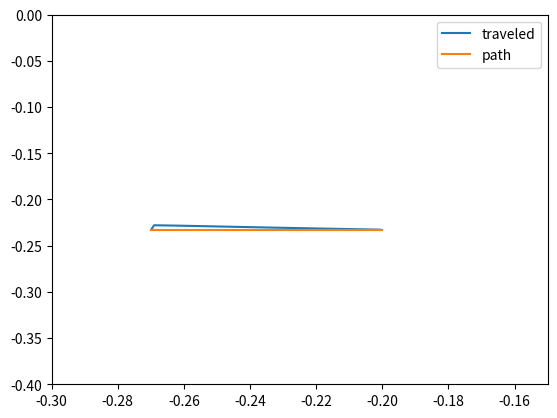

The matplotlib source for this figure:
import matplotlib.pyplot as plt
from mpl_toolkits.mplot3d import Axes3D

X=[-0.269895400271165, -0.269002371519055, -0.262723225758782, -0.256844028101394, -0.251480819433708, -0.246603005294986, -0.242169754465001, -0.238142899394608, -0.234487295240689, -0.231170628518501, -0.228163190939035, -0.225437672546398, -0.222968977548935, -0.220734059226719, -0.218711770024599, -0.216882723749905, -0.215229167635329, -0.213734862707704, -0.212384971411021, -0.211165951794445, -0.210065457824779, -0.209072245544744, -0.208176084897550, -0.207367677091320, -0.206638577395519, -0.205981123245267, -0.205388367495871, -0.204854016612137, -0.204372373510738, -0.203938284732493, -0.203547091615367, -0.203194585167215, -0.202876964430956, -0.202590798135288, -0.202332989573244, -0.202100744483509, -0.201891541874575, -0.201703107525358, -0.201533390039892, -0.201380539186516, -0.201242886335096, -0.201118926792982, -0.201007303791077, -0.200906794203991, -0.200816295365383, -0.200734813393614]
Y=[-0.232693755610215, -0.227904975138269, -0.228261813014247, -0.228679488564856, -0.229081721438612, -0.229446718260027, -0.229775662079291, -0.230071496927734, -0.230337317856124, -0.230576061893836, -0.230790434198267, -0.230982896791413, -0.231155677446434, -0.231310785450986, -0.231450029406318, -0.231575035117639, -0.231687262758424, -0.231788022973491, -0.231878491807285, -0.231959724449993, -0.232032667843222, -0.232098172203508, -0.232157001514976, -0.232209843015651, -0.232257315662834, -0.232299977530211, -0.232338332074711, -0.232372833260505, -0.232403889637730, -0.232431867619148, -0.232457094314366, -0.232479860300622, -0.232500422585154, -0.232519007862294, -0.232535815930837, -0.232551023138249, -0.232564785601080, -0.232577242116944, -0.232588516637924, -0.232598720353130, -0.232607953402762, -0.232616306255432, -0.232623860881987, -0.232630691617242, -0.232636866030344, -0.232642445544987]
Z=[0.619562132325957, 0.622583236332355, 0.621756153381221, 0.620459075728596, 0.619287926103590, 0.618188869391736, 0.617152876935819, 0.616176678298689, 0.615258199189723, 0.614395497555304, 0.613586470065638, 0.612828789503167, 0.612119921780929, 0.611457170785411, 0.610837731099483, 0.610258740576948, 0.609717329751969, 0.609210667373305, 0.608736002463477, 0.608290703780894, 0.607872297587834, 0.607478504215724, 0.607107273012790, 0.606756813860095, 0.606425621706378, 0.606112488997598, 0.605816500297143, 0.605537004760449, 0.605273565883689, 0.605025893419305, 0.604793767437845, 0.604576966921287, 0.604375213686223, 0.604188137696297, 0.604015264091337, 0.603856017996261, 0.603709741049590, 0.603575713703869, 0.603453178694397, 0.603341362603472, 0.603239494071684, 0.603146818104718, 0.603062606613941, 0.602986165746010, 0.602916840512839, 0.602854017242225]


# X=[-0.269895400271165, -0.255860123646761, -0.244649667542522, -0.235693594204584, -0.228537237086426, -0.222817990632573, -0.218246562093353, -0.214592088377459, -0.211670288101259, -0.209334023857470, -0.207465784927915, -0.205971698650853, -0.204776758207500, -0.203821018980465, -0.203056565506222, -0.202445091748364, -0.201955970083827, -0.201564709726396, -0.201251725180420, -0.201001352791078, -0.200801064665269, -0.200640840464419, -0.200512665156810]
# Y=[-0.232693755610215, -0.232704642650367, -0.232710551142883, -0.232715389669886, -0.232718226594428, -0.232719656609157, -0.232720134347832, -0.232719988459932, -0.232719447754087, -0.232718667353086, -0.232717750449346, -0.232716764398321, -0.232715752868456, -0.232714743162694, -0.232713752346642, -0.232712790549096, -0.232711863548797, -0.232710974306337, -0.232710123931603, -0.232709312407784, -0.232708539126811, -0.232707802946973, -0.232707102568481]
# Z=[0.619562132325957, 0.625398730146381, 0.630074068443329, 0.633821331745389, 0.636825487648496, 0.639233469966806, 0.641163071011057, 0.642708894314084, 0.643946961334950, 0.644938342736445, 0.645732062049942, 0.646367451823184, 0.646876050002917, 0.647283132760782, 0.647608950429251, 0.647869721411424, 0.648078432201797, 0.648245479076432, 0.648379184076003, 0.648486207971343, 0.648571881118735, 0.648640469196205, 0.648695385511730]
# fig = plt.figure()
# ax = fig.gca(projection='3d')    
# # ax.plot(X, Y, Z, label='traveled')
# ax.plot(X, Y,label='traveled')
plt.plot(X,Y,label='traveled')
plt.plot([-0.269895400271165,-0.2],[-0.232693755610215,-0.232693755610215],label='path')
plt.axis([-0.3,-0.15,-0.4,0])
plt.legend()
# legend(['traveled','path'])
# ax.plot(xPath, yPath, zPath, label='path')
# ax.legend()
plt.show()